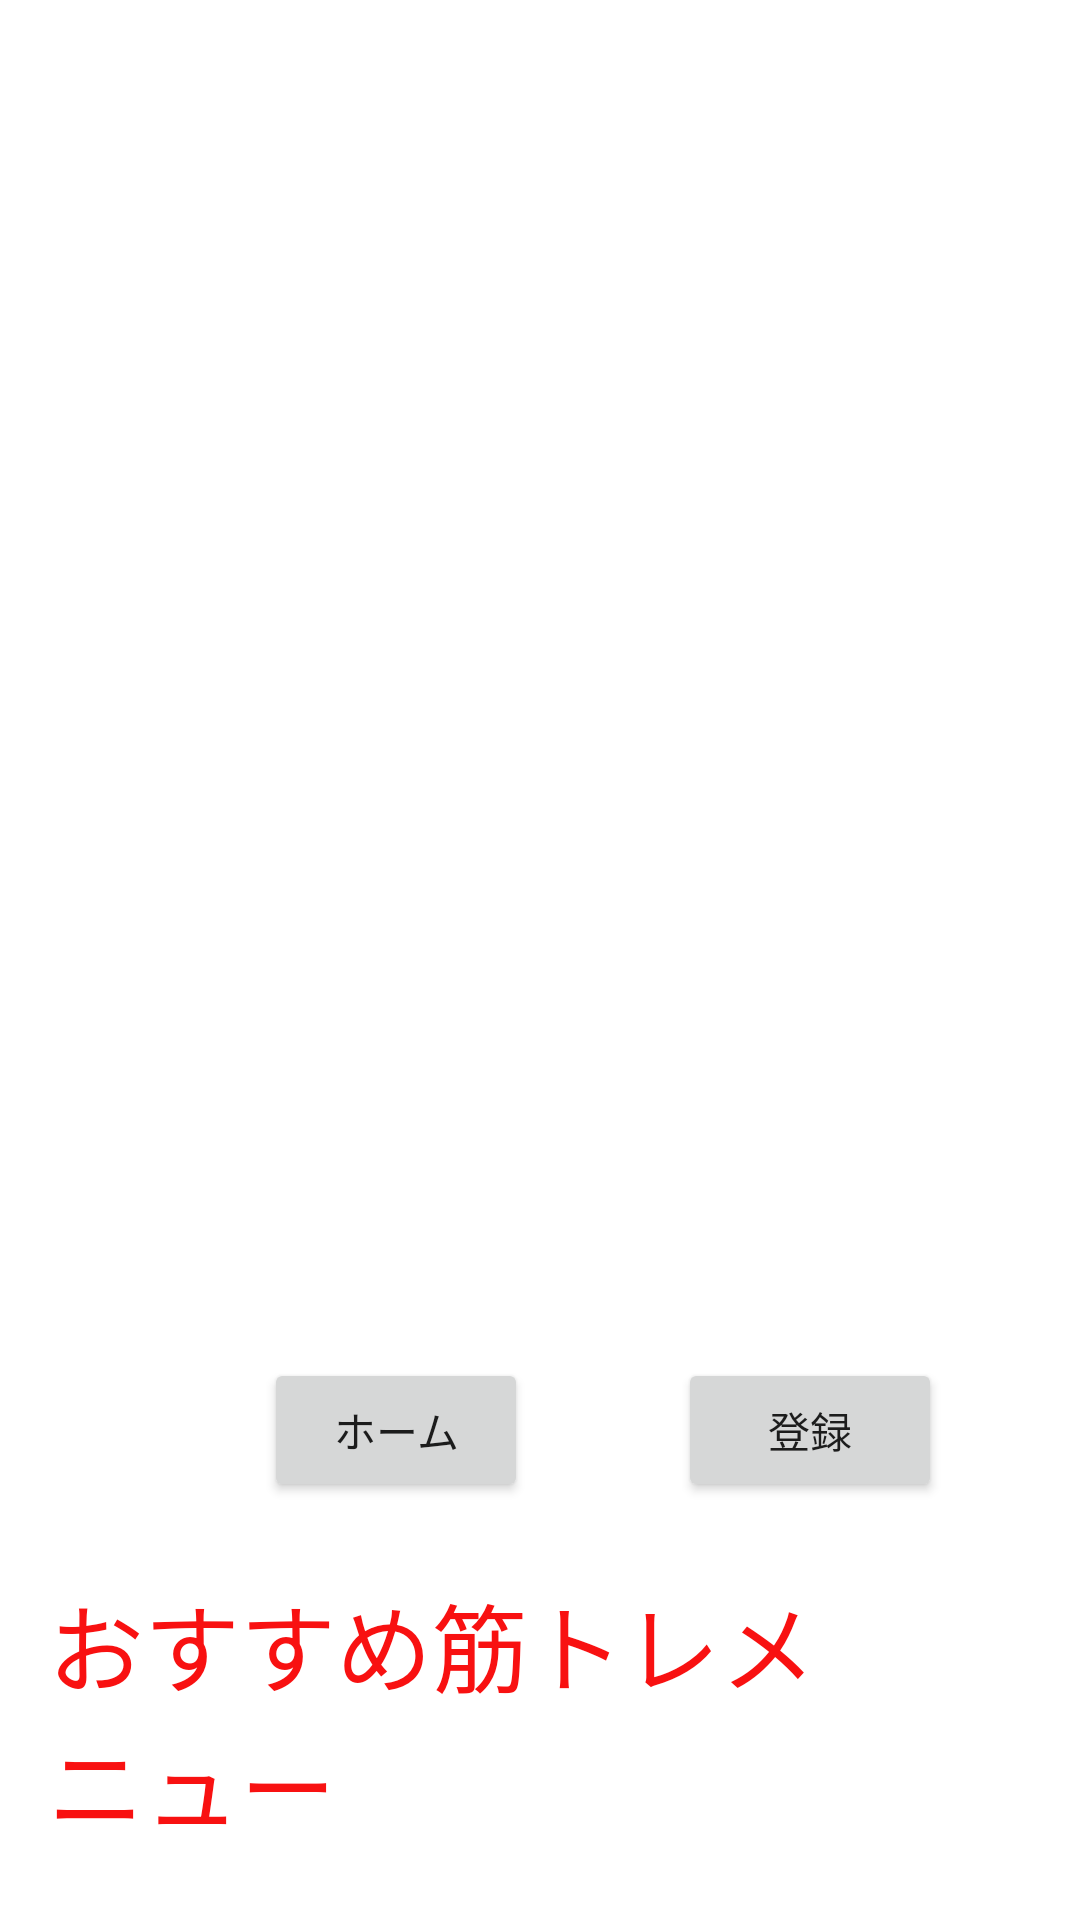

Produce the Android XML layout that renders to this screen, including the resource entries it uses.
<!-- AndroidManifest.xml: application theme Theme.HealthManagement -->
<!-- res/layout/activity_history_detail.xml -->
<?xml version="1.0" encoding="utf-8"?>
<androidx.constraintlayout.widget.ConstraintLayout xmlns:android="http://schemas.android.com/apk/res/android"
    xmlns:app="http://schemas.android.com/apk/res-auto"
    xmlns:tools="http://schemas.android.com/tools"
    android:layout_width="match_parent"
    android:layout_height="match_parent"
    tools:context=".HistoryDetail">

    <TextView
        android:id="@+id/get_date"
        android:layout_width="0dp"
        android:layout_height="wrap_content"
        android:layout_marginStart="8dp"
        android:layout_marginTop="8dp"
        android:layout_marginEnd="8dp"
        android:gravity="center"
        android:textSize="34sp"
        app:layout_constraintEnd_toEndOf="parent"
        app:layout_constraintStart_toStartOf="parent"
        app:layout_constraintTop_toTopOf="parent" />

    <ListView
        android:id="@+id/food_list"
        android:layout_width="391dp"
        android:layout_height="306dp"
        android:layout_marginStart="8dp"
        android:layout_marginTop="16dp"
        android:layout_marginEnd="8dp"
        app:layout_constraintEnd_toEndOf="parent"
        app:layout_constraintStart_toStartOf="parent"
        app:layout_constraintTop_toBottomOf="@+id/get_date" />

    <Button
        android:id="@+id/homeback"
        android:layout_width="wrap_content"
        android:layout_height="wrap_content"
        android:layout_marginStart="88dp"
        android:layout_marginTop="16dp"
        android:text="@string/home_back"
        app:layout_constraintStart_toStartOf="parent"
        app:layout_constraintTop_toBottomOf="@+id/TotalKcal" />

    <Button
        android:id="@+id/add"
        android:layout_width="wrap_content"
        android:layout_height="wrap_content"
        android:layout_marginStart="50dp"
        android:text="@string/add"
        app:layout_constraintBottom_toBottomOf="@+id/homeback"
        app:layout_constraintStart_toEndOf="@+id/homeback" />

    <TextView
        android:id="@+id/textView4"
        android:layout_width="0dp"
        android:layout_height="wrap_content"
        android:layout_marginStart="16dp"
        android:layout_marginTop="24dp"
        android:layout_marginEnd="16dp"
        android:text="@string/tryining"
        android:textColor="#F81111"
        android:textSize="32sp"
        app:layout_constraintEnd_toEndOf="parent"
        app:layout_constraintHorizontal_bias="0.0"
        app:layout_constraintStart_toStartOf="parent"
        app:layout_constraintTop_toBottomOf="@+id/homeback" />

    <TextView
        android:id="@+id/TotalKcal"
        android:layout_width="0dp"
        android:layout_height="wrap_content"
        android:layout_marginStart="16dp"
        android:layout_marginTop="16dp"
        android:layout_marginEnd="16dp"
        android:gravity="center_horizontal"
        android:textSize="34sp"
        app:layout_constraintEnd_toEndOf="parent"
        app:layout_constraintStart_toStartOf="parent"
        app:layout_constraintTop_toBottomOf="@+id/food_list" />

    <TextView
        android:id="@+id/Tryining"
        android:layout_width="0dp"
        android:layout_height="0dp"
        android:layout_marginStart="24dp"
        android:layout_marginTop="16dp"
        android:layout_marginEnd="24dp"
        android:layout_marginBottom="16dp"
        android:textSize="20sp"
        app:layout_constraintBottom_toBottomOf="parent"
        app:layout_constraintEnd_toEndOf="parent"
        app:layout_constraintStart_toStartOf="parent"
        app:layout_constraintTop_toBottomOf="@+id/textView4" />

</androidx.constraintlayout.widget.ConstraintLayout>
<!-- resources referenced by this layout -->
<resources>
  <string name="add">登録</string>
  <string name="home_back">ホーム</string>
  <string name="tryining">おすすめ筋トレメニュー</string>
  <style name="Theme.HealthManagement" parent="Theme.MaterialComponents.DayNight.DarkActionBar">
          
          <item name="colorPrimary">@color/purple_500</item>
          <item name="colorPrimaryVariant">@color/purple_700</item>
          <item name="colorOnPrimary">@color/white</item>
          
          <item name="colorSecondary">@color/teal_200</item>
          <item name="colorSecondaryVariant">@color/teal_700</item>
          <item name="colorOnSecondary">@color/black</item>
          
          <item name="android:statusBarColor">?attr/colorPrimaryVariant</item>
          
      </style>
  <!-- not gathered from this repository: default colours our renderer supplied (Android Studio template values) -->
  <color name="purple_500">#FF6200EE</color>
  <color name="purple_700">#FF3700B3</color>
  <color name="teal_200">#FF03DAC5</color>
  <color name="teal_700">#FF018786</color>
  <color name="black">#FF000000</color>
  <color name="white">#FFFFFFFF</color>
</resources>
